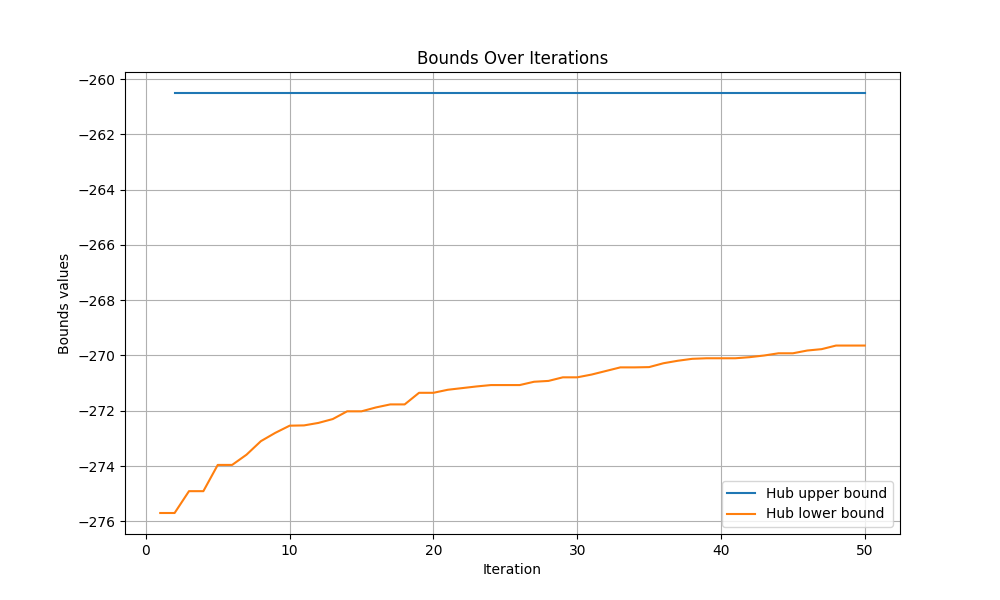

Values plotted in this chart, from the file beside it:
iteration, hub upper bound, hub lower bound
0, inf, -inf
1, inf, -275.7
2, -260.5, -275.7
3, -260.5, -274.9
4, -260.5, -274.9
5, -260.5, -274
6, -260.5, -274
7, -260.5, -273.6
8, -260.5, -273.1
9, -260.5, -272.8
10, -260.5, -272.5
11, -260.5, -272.5
12, -260.5, -272.4
13, -260.5, -272.3
14, -260.5, -272
15, -260.5, -272
16, -260.5, -271.9
17, -260.5, -271.8
18, -260.5, -271.8
19, -260.5, -271.4
20, -260.5, -271.4
21, -260.5, -271.2
22, -260.5, -271.2
23, -260.5, -271.1
24, -260.5, -271.1
25, -260.5, -271.1
26, -260.5, -271.1
27, -260.5, -271
28, -260.5, -270.9
29, -260.5, -270.8
30, -260.5, -270.8
31, -260.5, -270.7
32, -260.5, -270.6
33, -260.5, -270.4
34, -260.5, -270.4
35, -260.5, -270.4
36, -260.5, -270.3
37, -260.5, -270.2
38, -260.5, -270.1
39, -260.5, -270.1
40, -260.5, -270.1
41, -260.5, -270.1
42, -260.5, -270.1
43, -260.5, -270.0
44, -260.5, -269.9
45, -260.5, -269.9
46, -260.5, -269.8
47, -260.5, -269.8
48, -260.5, -269.6
49, -260.5, -269.6
50, -260.5, -269.6
